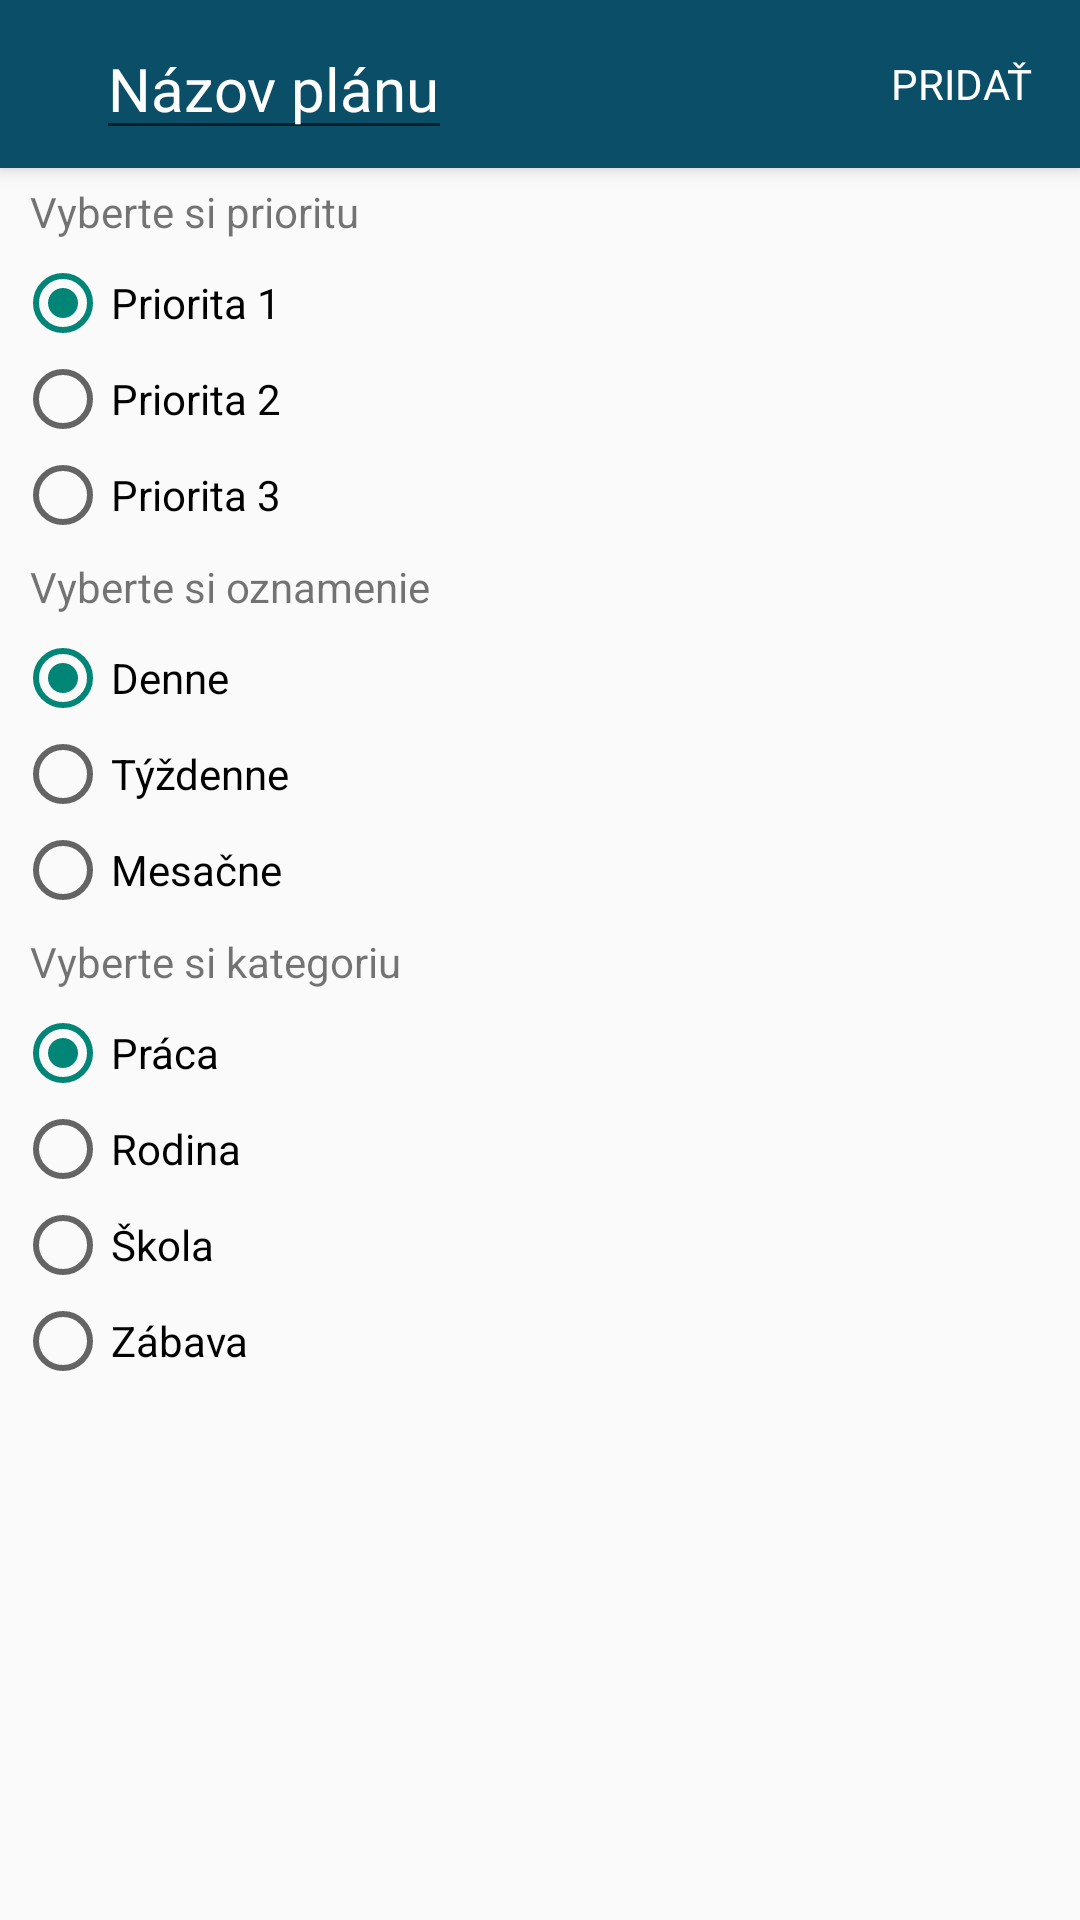

Produce the Android XML layout that renders to this screen, including the resource entries it uses.
<!-- AndroidManifest.xml: application theme Theme.Planov4c -->
<!-- res/layout/layout_dialog.xml -->
<?xml version="1.0" encoding="utf-8"?>
<LinearLayout xmlns:android="http://schemas.android.com/apk/res/android"
    xmlns:app="http://schemas.android.com/apk/res-auto"
    android:layout_width="match_parent"
    android:layout_height="match_parent"
    android:orientation="vertical">

    <androidx.cardview.widget.CardView
        android:id="@+id/cardView"
        android:layout_width="match_parent"
        android:layout_height="?attr/actionBarSize"
        app:cardBackgroundColor="@color/main_light"
        app:cardCornerRadius="0dp"
        app:cardElevation="4dp"
        app:layout_constraintEnd_toEndOf="parent"
        app:layout_constraintStart_toStartOf="parent"
        app:layout_constraintTop_toTopOf="parent">

        <RelativeLayout
            android:layout_width="match_parent"
            android:layout_height="match_parent">

            <ImageButton
                android:id="@+id/fullscreen_dialog_close"
                android:layout_width="wrap_content"
                android:layout_height="wrap_content"
                android:layout_centerVertical="true"
                android:layout_marginStart="8dp"
                android:background="?attr/selectableItemBackgroundBorderless"
                android:padding="8dp"
                android:src="@drawable/ic_close" />

            <EditText
                android:layout_width="wrap_content"
                android:layout_height="wrap_content"
                android:layout_centerVertical="true"
                android:layout_marginStart="8dp"
                android:layout_toEndOf="@id/fullscreen_dialog_close"
                android:hint="Názov plánu"
                android:textColorHint="@color/white"
                android:textColor="@color/white"
                android:textSize="20sp" />

            <TextView
                android:id="@+id/fullscreen_dialog_action"
                android:layout_width="wrap_content"
                android:layout_height="wrap_content"
                android:layout_alignParentEnd="true"
                android:layout_centerVertical="true"
                android:layout_marginEnd="8dp"
                android:background="?attr/selectableItemBackground"
                android:padding="8dp"
                android:text="PRIDAŤ"
                android:textColor="@android:color/white" />

        </RelativeLayout>

    </androidx.cardview.widget.CardView>

    <androidx.core.widget.NestedScrollView
        android:layout_width="match_parent"
        android:layout_height="match_parent"
        android:fillViewport="true">

        <RelativeLayout
            android:layout_width="match_parent"
            android:layout_height="match_parent"
            android:orientation="vertical">

            <TextView
                android:id="@+id/popisPriorita"
                android:layout_height="wrap_content"
                android:layout_width="match_parent"
                android:padding="5dp"
                android:layout_marginHorizontal="5dp"
                android:text="Vyberte si prioritu"/>

            <RadioGroup
                android:layout_below="@id/popisPriorita"
                android:id="@+id/radioGroupPriorita"
                android:checkedButton="@+id/buttonPriorita1"
                android:layout_width="match_parent"
                android:layout_height="wrap_content"
                android:layout_marginHorizontal="5dp">
                <RadioButton
                    android:id="@+id/buttonPriorita1"
                    android:layout_width="match_parent"
                    android:layout_height="match_parent"
                    android:text="Priorita 1"/>
                <RadioButton
                    android:id="@+id/buttonPriorita2"
                    android:layout_width="match_parent"
                    android:layout_height="match_parent"
                    android:text="Priorita 2"/>
                <RadioButton
                    android:id="@+id/buttonPriorita3"
                    android:layout_width="match_parent"
                    android:layout_height="match_parent"
                    android:text="Priorita 3"/>
            </RadioGroup>

            <TextView
                android:id="@+id/popisOznamenie"
                android:layout_width="match_parent"
                android:layout_height="wrap_content"
                android:layout_below="@+id/radioGroupPriorita"
                android:padding="5dp"
                android:layout_marginHorizontal="5dp"
                android:text="Vyberte si oznamenie" />

            <RadioGroup
                android:layout_below="@id/popisOznamenie"
                android:id="@+id/radioGroupOznamenie"
                android:checkedButton="@+id/buttonDenne"
                android:layout_width="match_parent"
                android:layout_height="wrap_content"
                android:layout_marginHorizontal="5dp">

                <RadioButton
                    android:id="@+id/buttonDenne"
                    android:layout_width="match_parent"
                    android:layout_height="match_parent"
                    android:text="Denne"/>
                <RadioButton
                    android:id="@+id/buttonTyzdenne"
                    android:layout_width="match_parent"
                    android:layout_height="match_parent"
                    android:text="Týždenne"/>
                <RadioButton
                    android:id="@+id/buttonMesacne"
                    android:layout_width="match_parent"
                    android:layout_height="match_parent"
                    android:text="Mesačne"/>
            </RadioGroup>

            <TextView
                android:id="@+id/popisKategoria"
                android:layout_width="match_parent"
                android:layout_height="wrap_content"
                android:layout_below="@+id/radioGroupOznamenie"
                android:padding="5dp"
                android:layout_marginHorizontal="5dp"
                android:text="Vyberte si kategoriu" />

            <RadioGroup
                android:id="@+id/kategorie"
                android:layout_width="match_parent"
                android:layout_height="wrap_content"
                android:layout_below="@+id/popisKategoria"
                android:layout_marginHorizontal="5dp"
                android:checkedButton="@+id/buttonPraca">

                    <RadioButton
                        android:id="@+id/buttonPraca"
                        android:layout_width="match_parent"
                        android:layout_height="match_parent"
                        android:text="Práca"/>
                    <RadioButton
                        android:id="@+id/buttonRodina"
                        android:layout_width="match_parent"
                        android:layout_height="match_parent"
                        android:text="Rodina"/>

                    <RadioButton
                        android:id="@+id/buttonSkola"
                        android:layout_width="match_parent"
                        android:layout_height="match_parent"
                        android:text="Škola"/>
                    <RadioButton
                        android:id="@+id/buttonZabava"
                        android:layout_width="match_parent"
                        android:layout_height="match_parent"
                        android:text="Zábava"/>

            </RadioGroup>

        </RelativeLayout>

    </androidx.core.widget.NestedScrollView>

</LinearLayout>
<!-- resources referenced by this layout -->
<resources>
  <color name="main_light">#0A4F67</color>
  <color name="white">#FFFFFFFF</color>
  <style name="Theme.Planov4c" parent="Theme.AppCompat.Light.NoActionBar">
          
          <item name="colorPrimary">@color/main_light</item>
          <item name="colorPrimaryVariant">@color/main_dark</item>
          <item name="colorOnPrimary">@color/white</item>
          
          <item name="colorSecondary">@color/teal_200</item>
          <item name="colorSecondaryVariant">@color/teal_700</item>
          <item name="colorOnSecondary">@color/black</item>
          
          <item name="android:statusBarColor" tools:targetApi="l">?attr/colorPrimaryVariant</item>
          
      </style>
  <color name="main_dark">#073B4C</color>
  <color name="teal_200">#FF03DAC5</color>
  <color name="teal_700">#FF018786</color>
  <color name="black">#FF000000</color>
</resources>
